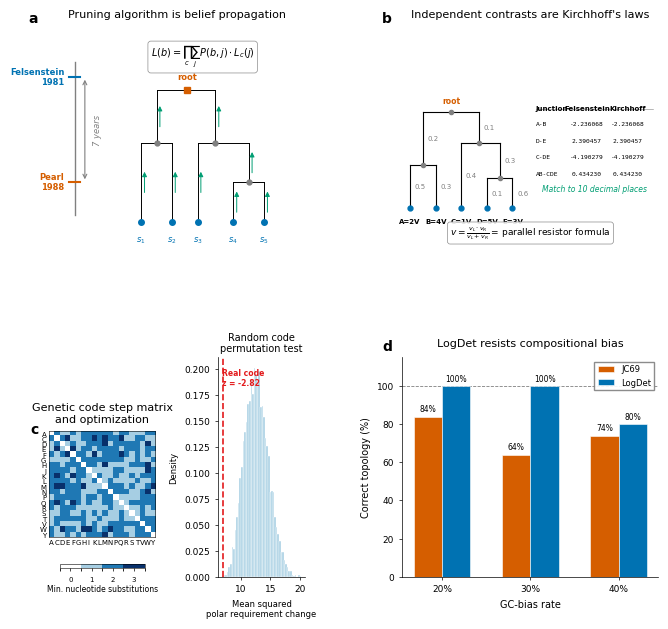

Source code (Python): (Note: this script raises an exception after producing the figure.)
#!/usr/bin/env python3
"""
Figure 2: Cross-disciplinary algorithmic connections found in PHYLIP.

Four-panel figure for Nature Methods manuscript:
  (a) Pruning algorithm = Belief propagation
  (b) Independent contrasts = Kirchhoff's circuit laws
  (c) Genetic code step matrix and optimization
  (d) LogDet compositional robustness

Usage:
    python manuscript/figures/plot_figure2.py
"""

from pathlib import Path
import numpy as np
import matplotlib
matplotlib.use("Agg")
import matplotlib.pyplot as plt
from matplotlib import gridspec
from matplotlib.colors import ListedColormap, BoundaryNorm

# ---------------------------------------------------------------------------
# Style
# ---------------------------------------------------------------------------
plt.rcParams.update({
    "font.family": "Helvetica",
    "font.size": 7,
    "axes.titlesize": 8,
    "axes.labelsize": 7,
    "xtick.labelsize": 6.5,
    "ytick.labelsize": 6.5,
    "legend.fontsize": 6,
    "figure.dpi": 300,
    "savefig.dpi": 300,
    "axes.linewidth": 0.5,
    "xtick.major.width": 0.5,
    "ytick.major.width": 0.5,
    "xtick.major.size": 2.5,
    "ytick.major.size": 2.5,
    "axes.spines.top": False,
    "axes.spines.right": False,
})

# ---------------------------------------------------------------------------
# Genetic code data (used in panel c)
# ---------------------------------------------------------------------------
AA_ORDER = list("ACDEFGHIKLMNPQRSTVWY")
AA_TO_IDX = {aa: i for i, aa in enumerate(AA_ORDER)}

POLAR_REQ = {
    "A": 7.0, "C": 4.8, "D": 13.0, "E": 12.5, "F": 5.0,
    "G": 7.9, "H": 8.4, "I": 4.9, "K": 10.1, "L": 4.9,
    "M": 5.3, "N": 10.0, "P": 6.6, "Q": 8.6, "R": 9.1,
    "S": 7.5, "T": 6.6, "V": 5.6, "W": 5.2, "Y": 5.4,
}

# Build codon table: index = pos1*16 + pos2*4 + pos3  (U=0 C=1 A=2 G=3)
CODON_TO_AA: list[str | None] = [None] * 64  # None = stop

_assignments: dict[str, list[tuple[int, int, int]]] = {
    "F": [(0,0,0),(0,0,1)],
    "L": [(0,0,2),(0,0,3),(1,0,0),(1,0,1),(1,0,2),(1,0,3)],
    "I": [(2,0,0),(2,0,1),(2,0,2)],
    "M": [(2,0,3)],
    "V": [(3,0,0),(3,0,1),(3,0,2),(3,0,3)],
    "S": [(0,1,0),(0,1,1),(0,1,2),(0,1,3),(2,3,0),(2,3,1)],
    "P": [(1,1,0),(1,1,1),(1,1,2),(1,1,3)],
    "T": [(2,1,0),(2,1,1),(2,1,2),(2,1,3)],
    "A": [(3,1,0),(3,1,1),(3,1,2),(3,1,3)],
    "Y": [(0,2,0),(0,2,1)],
    "H": [(1,2,0),(1,2,1)],
    "Q": [(1,2,2),(1,2,3)],
    "N": [(2,2,0),(2,2,1)],
    "K": [(2,2,2),(2,2,3)],
    "D": [(3,2,0),(3,2,1)],
    "E": [(3,2,2),(3,2,3)],
    "C": [(0,3,0),(0,3,1)],
    "W": [(0,3,3)],
    "R": [(1,3,0),(1,3,1),(1,3,2),(1,3,3),(2,3,2),(2,3,3)],
    "G": [(3,3,0),(3,3,1),(3,3,2),(3,3,3)],
    # Stops
    "*": [(0,2,2),(0,2,3),(0,3,2)],
}

for _aa, _codons in _assignments.items():
    for _p1, _p2, _p3 in _codons:
        _idx = _p1 * 16 + _p2 * 4 + _p3
        CODON_TO_AA[_idx] = _aa if _aa != "*" else None


def _codons_for_aa(aa: str) -> list[int]:
    """Return list of codon indices encoding amino acid *aa*."""
    return [i for i in range(64) if CODON_TO_AA[i] == aa]


def _hamming(c1: int, c2: int) -> int:
    """Hamming distance between two codons given as integer indices."""
    t1 = (c1 // 16, (c1 // 4) % 4, c1 % 4)
    t2 = (c2 // 16, (c2 // 4) % 4, c2 % 4)
    return sum(a != b for a, b in zip(t1, t2))


def build_step_matrix() -> np.ndarray:
    """20x20 minimum nucleotide substitution cost matrix."""
    n = len(AA_ORDER)
    mat = np.zeros((n, n), dtype=int)
    for i in range(n):
        codons_i = _codons_for_aa(AA_ORDER[i])
        for j in range(i + 1, n):
            codons_j = _codons_for_aa(AA_ORDER[j])
            best = 3
            for ci in codons_i:
                for cj in codons_j:
                    d = _hamming(ci, cj)
                    if d < best:
                        best = d
            mat[i, j] = best
            mat[j, i] = best
    return mat


def compute_ms_polar(codon_aa: list[str | None], pr_map: dict[str, float]) -> float:
    """
    Mean squared polar-requirement change for nonsynonymous point mutations.

    For every sense codon, for each of 3 positions, for each of 3 alternative
    nucleotides: if the mutation is nonsynonymous (different AA and not to a
    stop), accumulate (delta_polar)^2.  Return mean over all such mutations.
    """
    total = 0.0
    count = 0
    for idx in range(64):
        aa = codon_aa[idx]
        if aa is None:
            continue
        t = (idx // 16, (idx // 4) % 4, idx % 4)
        for pos in range(3):
            for nuc in range(4):
                if nuc == t[pos]:
                    continue
                new_t = list(t)
                new_t[pos] = nuc
                new_idx = new_t[0] * 16 + new_t[1] * 4 + new_t[2]
                new_aa = codon_aa[new_idx]
                if new_aa is None:
                    continue  # mutation to stop
                if new_aa == aa:
                    continue  # synonymous
                delta = pr_map[new_aa] - pr_map[aa]
                total += delta * delta
                count += 1
    return total / count if count > 0 else 0.0


def run_permutation_test(
    n_perm: int = 10_000, seed: int = 42
) -> tuple[np.ndarray, float]:
    """Permutation test: shuffle AA-to-PR mapping, return distribution & real value."""
    rng = np.random.default_rng(seed)

    # Real value
    real_val = compute_ms_polar(CODON_TO_AA, POLAR_REQ)

    # For permutations we shuffle which polar requirement value goes with which AA
    aa_list = sorted(POLAR_REQ.keys())
    pr_vals = np.array([POLAR_REQ[a] for a in aa_list])

    perm_vals = np.empty(n_perm)
    for k in range(n_perm):
        shuffled = rng.permutation(pr_vals)
        pr_map_perm = {aa_list[i]: float(shuffled[i]) for i in range(len(aa_list))}
        perm_vals[k] = compute_ms_polar(CODON_TO_AA, pr_map_perm)

    return perm_vals, real_val


# ---------------------------------------------------------------------------
# Drawing helpers
# ---------------------------------------------------------------------------

def _add_panel_label(ax, label: str):
    ax.text(
        -0.08, 1.08, label, transform=ax.transAxes,
        fontsize=10, fontweight="bold", va="top",
    )


# ===========================================================================
# Panel (a): Pruning = Belief Propagation
# ===========================================================================

def draw_panel_a(ax):
    ax.axis("off")
    _add_panel_label(ax, "a")
    ax.set_title("Pruning algorithm is belief propagation", pad=8)

    # --- Timeline (left side) ---
    tl_x = 0.10
    ax.plot([tl_x, tl_x], [0.15, 0.85], color="grey", linewidth=1.0,
            transform=ax.transAxes, clip_on=False)

    # Tick marks and labels
    for yr, ypos, col in [
        ("Felsenstein\n1981", 0.78, "#0072B2"),
        ("Pearl\n1988", 0.30, "#D55E00"),
    ]:
        ax.plot([tl_x - 0.02, tl_x + 0.02], [ypos, ypos],
                color=col, linewidth=1.5, transform=ax.transAxes, clip_on=False)
        ax.text(tl_x - 0.04, ypos, yr, ha="right", va="center",
                fontsize=6, color=col, fontweight="bold",
                transform=ax.transAxes)

    # Double-headed arrow with "7 years"
    ax.annotate(
        "", xy=(tl_x + 0.04, 0.30), xytext=(tl_x + 0.04, 0.78),
        xycoords="axes fraction", textcoords="axes fraction",
        arrowprops=dict(arrowstyle="<->", color="grey", lw=0.8),
    )
    ax.text(tl_x + 0.07, 0.54, "7 years", ha="left", va="center",
            fontsize=6, color="grey", style="italic",
            transform=ax.transAxes, rotation=90)

    # --- Binary tree with message-passing arrows (right side) ---
    # Tree topology:  ((L0,L1),(L2,(L3,L4)))
    leaves_y = 0.12
    nodes = {
        "L0": (0.36, leaves_y),
        "L1": (0.48, leaves_y),
        "L2": (0.58, leaves_y),
        "L3": (0.72, leaves_y),
        "L4": (0.84, leaves_y),
        "N3": (0.78, 0.30),   # parent of L3,L4
        "N2": (0.65, 0.48),   # parent of L2, N3
        "N1": (0.42, 0.48),   # parent of L0, L1
        "R":  (0.54, 0.72),   # root
    }

    edges = [
        ("L0", "N1"), ("L1", "N1"),
        ("L2", "N2"), ("N3", "N2"),
        ("L3", "N3"), ("L4", "N3"),
        ("N1", "R"), ("N2", "R"),
    ]

    # Draw edges as L-shaped lines
    for child, parent in edges:
        cx, cy = nodes[child]
        px, py = nodes[parent]
        ax.plot([cx, cx], [cy, py], color="black", linewidth=0.7,
                transform=ax.transAxes, clip_on=False)
        ax.plot([cx, px], [py, py], color="black", linewidth=0.7,
                transform=ax.transAxes, clip_on=False)

    # Draw nodes
    for name, (x, y) in nodes.items():
        if name.startswith("L"):
            ax.plot(x, y, "o", color="#0072B2", markersize=4,
                    transform=ax.transAxes, clip_on=False, zorder=5)
        elif name == "R":
            ax.plot(x, y, "s", color="#D55E00", markersize=5,
                    transform=ax.transAxes, clip_on=False, zorder=5)
        else:
            ax.plot(x, y, "o", color="grey", markersize=3.5,
                    transform=ax.transAxes, clip_on=False, zorder=5)

    # Message-passing arrows (along branches, from child toward parent)
    arrow_color = "#009E73"
    for child, parent in edges:
        cx, cy = nodes[child]
        px, py = nodes[parent]
        mid_y = (cy + py) / 2
        dx = 0.013
        ax.annotate(
            "", xy=(cx + dx, mid_y + 0.06), xytext=(cx + dx, mid_y - 0.06),
            xycoords="axes fraction", textcoords="axes fraction",
            arrowprops=dict(arrowstyle="-|>", color=arrow_color, lw=0.7),
        )

    # Leaf labels
    for i, name in enumerate(["L0", "L1", "L2", "L3", "L4"]):
        x, y = nodes[name]
        ax.text(x, y - 0.06, f"$s_{i+1}$", ha="center", va="top",
                fontsize=6, color="#0072B2", transform=ax.transAxes)

    ax.text(nodes["R"][0], nodes["R"][1] + 0.04, "root", ha="center",
            va="bottom", fontsize=6, fontweight="bold", color="#D55E00",
            transform=ax.transAxes)

    # Recurrence formula
    ax.text(0.60, 0.93,
            r"$L(b) = \prod_c \sum_j P(b,j) \cdot L_c(j)$",
            ha="center", va="top", fontsize=7, transform=ax.transAxes,
            bbox=dict(boxstyle="round,pad=0.3", fc="white", ec="grey",
                      lw=0.5, alpha=0.9))


# ===========================================================================
# Panel (b): Independent Contrasts = Kirchhoff's Laws
# ===========================================================================

def draw_panel_b(ax):
    ax.axis("off")
    _add_panel_label(ax, "b")
    ax.set_title("Independent contrasts are Kirchhoff's laws", pad=8)

    # Tree: ((A:0.5,B:0.3):0.2,(C:0.4,(D:0.1,E:0.6):0.3):0.1)
    # Leaf values: A=2V, B=4V, C=1V, D=5V, E=3V
    # Use the upper-left quadrant of the panel for the tree,
    # the right side for the comparison table.
    nodes = {
        "A":   (0.03, 0.18),
        "B":   (0.13, 0.18),
        "AB":  (0.08, 0.38),
        "C":   (0.23, 0.18),
        "D":   (0.33, 0.18),
        "E":   (0.43, 0.18),
        "DE":  (0.38, 0.32),
        "CDE": (0.30, 0.48),
        "R":   (0.19, 0.62),
    }

    edges_info = [
        ("A", "AB", 0.5), ("B", "AB", 0.3),
        ("D", "DE", 0.1), ("E", "DE", 0.6),
        ("C", "CDE", 0.4), ("DE", "CDE", 0.3),
        ("AB", "R", 0.2), ("CDE", "R", 0.1),
    ]

    for child, parent, blen in edges_info:
        cx, cy = nodes[child]
        px, py = nodes[parent]
        ax.plot([cx, cx], [cy, py], color="black", linewidth=0.8,
                transform=ax.transAxes, clip_on=False)
        ax.plot([cx, px], [py, py], color="black", linewidth=0.8,
                transform=ax.transAxes, clip_on=False)
        # branch length label
        mid_y = (cy + py) / 2
        ax.text(cx + 0.018, mid_y, f"{blen}", ha="left", va="center",
                fontsize=5, color="grey", transform=ax.transAxes)

    # Leaf labels with voltages
    leaf_labels = {"A": "A=2V", "B": "B=4V", "C": "C=1V", "D": "D=5V", "E": "E=3V"}
    for name, label in leaf_labels.items():
        x, y = nodes[name]
        ax.plot(x, y, "o", color="#0072B2", markersize=3.5,
                transform=ax.transAxes, clip_on=False, zorder=5)
        ax.text(x, y - 0.045, label, ha="center", va="top",
                fontsize=5, fontweight="bold", transform=ax.transAxes)

    # Internal nodes
    for name in ["AB", "DE", "CDE", "R"]:
        x, y = nodes[name]
        ax.plot(x, y, "o", color="grey", markersize=3,
                transform=ax.transAxes, clip_on=False, zorder=5)

    ax.text(nodes["R"][0], nodes["R"][1] + 0.03, "root", ha="center",
            va="bottom", fontsize=5.5, color="#D55E00", fontweight="bold",
            transform=ax.transAxes)

    # --- Comparison table using matplotlib table ---
    # Place it on the right side of the panel.
    # Use plain text in a column layout, with monospace numbers right-aligned.
    # Use separate text calls per column to control alignment precisely.

    # Column positions (axes fraction x-coords for left edge of each column)
    c0_x = 0.52   # junction (left-aligned)
    c1_x = 0.72   # Felsenstein (left-aligned, monospace)
    c2_x = 0.88   # Kirchhoff (left-aligned, monospace)

    tbl_top = 0.65
    row_h = 0.075

    # Headers
    ax.text(c0_x, tbl_top, "Junction", ha="left", va="top",
            fontsize=5, fontweight="bold", transform=ax.transAxes)
    ax.text(c1_x, tbl_top, "Felsenstein", ha="center", va="top",
            fontsize=5, fontweight="bold", transform=ax.transAxes)
    ax.text(c2_x, tbl_top, "Kirchhoff", ha="center", va="top",
            fontsize=5, fontweight="bold", transform=ax.transAxes)
    # Header underline
    ax.plot([c0_x, 0.98], [tbl_top - 0.018, tbl_top - 0.018],
            color="grey", linewidth=0.4, transform=ax.transAxes, clip_on=False)

    # Data rows
    rows = [
        ("A-B",     "-2.236068", "-2.236068"),
        ("D-E",      "2.390457",  "2.390457"),
        ("C-DE",    "-4.190279", "-4.190279"),
        ("AB-CDE",   "0.434230",  "0.434230"),
    ]
    for r, (junc, f_val, k_val) in enumerate(rows):
        y = tbl_top - (r + 1) * row_h
        ax.text(c0_x, y, junc, ha="left", va="top",
                fontsize=4.5, family="monospace", transform=ax.transAxes)
        ax.text(c1_x, y, f_val, ha="center", va="top",
                fontsize=4.5, family="monospace", transform=ax.transAxes)
        ax.text(c2_x, y, k_val, ha="center", va="top",
                fontsize=4.5, family="monospace", transform=ax.transAxes)

    # "Match to 10 decimal places" below table
    ax.text(0.75, tbl_top - 5 * row_h + 0.015,
            "Match to 10 decimal places",
            ha="center", va="top", fontsize=5.5, style="italic",
            color="#009E73", transform=ax.transAxes)

    # Key formula at bottom of panel
    ax.text(0.50, 0.03,
            r"$v = \frac{v_L \cdot v_R}{v_L + v_R}$"
            r"$\;$= parallel resistor formula",
            ha="center", va="bottom", fontsize=6.5,
            transform=ax.transAxes,
            bbox=dict(boxstyle="round,pad=0.3", fc="white", ec="grey",
                      lw=0.5, alpha=0.9))


# ===========================================================================
# Panel (c): Genetic Code Step Matrix & Optimization
# ===========================================================================

def draw_panel_c(fig, gs_cell):
    """Panel c occupies one gridspec cell but has two sub-panels."""
    inner = gridspec.GridSpecFromSubplotSpec(
        1, 2, subplot_spec=gs_cell, width_ratios=[1.1, 0.9], wspace=0.65,
    )
    ax_heat = fig.add_subplot(inner[0])
    ax_hist = fig.add_subplot(inner[1])

    # Place "c" label slightly higher and further left to avoid heatmap overlap
    ax_heat.text(-0.18, 1.08, "c", transform=ax_heat.transAxes,
                 fontsize=10, fontweight="bold", va="top")

    # --- Heatmap ---
    mat = build_step_matrix()
    cmap = ListedColormap(["white", "#a6cee3", "#1f78b4", "#08306b"])
    norm = BoundaryNorm([-0.5, 0.5, 1.5, 2.5, 3.5], cmap.N)

    im = ax_heat.imshow(mat, cmap=cmap, norm=norm, origin="upper", aspect="equal")

    ax_heat.set_xticks(range(20))
    ax_heat.set_yticks(range(20))
    ax_heat.set_xticklabels(AA_ORDER, fontsize=5)
    ax_heat.set_yticklabels(AA_ORDER, fontsize=5)
    ax_heat.tick_params(length=0, pad=2)
    ax_heat.set_title("Genetic code step matrix\nand optimization",
                       fontsize=8, pad=6)

    # Colorbar -- place below the heatmap to avoid overlapping the histogram
    cbar = fig.colorbar(im, ax=ax_heat, ticks=[0, 1, 2, 3],
                         orientation="horizontal",
                         fraction=0.06, pad=0.12, shrink=0.8)
    cbar.ax.set_xticklabels(["0", "1", "2", "3"], fontsize=5)
    cbar.ax.set_xlabel("Min. nucleotide substitutions", fontsize=5.5,
                         labelpad=2)
    cbar.outline.set_linewidth(0.4)

    # Restore spines for heatmap (overridden by rcParams)
    for sp in ax_heat.spines.values():
        sp.set_visible(True)
        sp.set_linewidth(0.4)

    # --- Histogram ---
    perm_vals, real_val = run_permutation_test(n_perm=10_000, seed=42)
    perm_mean = np.mean(perm_vals)
    perm_std = np.std(perm_vals)
    z_score = (real_val - perm_mean) / perm_std

    ax_hist.hist(perm_vals, bins=50, color="#a6cee3", edgecolor="white",
                  linewidth=0.3, density=True)
    ax_hist.axvline(real_val, color="#e31a1c", linewidth=1.2, linestyle="--",
                     zorder=5)

    # Label for the real code line -- place in upper-left of histogram
    ax_hist.text(0.05, 0.95,
                  f"Real code\nz = {z_score:.2f}",
                  ha="left", va="top", fontsize=5.5, color="#e31a1c",
                  fontweight="bold", transform=ax_hist.transAxes)

    ax_hist.set_xlabel("Mean squared\npolar requirement change", fontsize=6)
    ax_hist.set_ylabel("Density", fontsize=6)
    ax_hist.set_title("Random code\npermutation test", fontsize=7, pad=4)

    return ax_heat, ax_hist


# ===========================================================================
# Panel (d): LogDet Compositional Robustness
# ===========================================================================

def draw_panel_d(ax):
    _add_panel_label(ax, "d")
    ax.set_title("LogDet resists compositional bias", pad=8)

    bias_rates = [20, 30, 40]
    jc69_correct = [84, 64, 74]
    logdet_correct = [100, 100, 80]

    x = np.arange(len(bias_rates))
    width = 0.32

    bars_jc = ax.bar(x - width / 2, jc69_correct, width,
                      color="#D55E00", label="JC69", edgecolor="white",
                      linewidth=0.4, zorder=3)
    bars_ld = ax.bar(x + width / 2, logdet_correct, width,
                      color="#0072B2", label="LogDet", edgecolor="white",
                      linewidth=0.4, zorder=3)

    ax.axhline(100, color="grey", linewidth=0.6, linestyle="--", zorder=2)

    ax.set_xticks(x)
    ax.set_xticklabels([f"{r}%" for r in bias_rates])
    ax.set_xlabel("GC-bias rate")
    ax.set_ylabel("Correct topology (%)")
    ax.set_ylim(0, 115)
    ax.set_yticks([0, 20, 40, 60, 80, 100])

    # Value labels on bars
    for bar_set in [bars_jc, bars_ld]:
        for bar in bar_set:
            h = bar.get_height()
            ax.text(bar.get_x() + bar.get_width() / 2, h + 1.5,
                    f"{int(h)}%", ha="center", va="bottom", fontsize=5.5)

    ax.legend(loc="upper right", frameon=True, framealpha=0.9,
               edgecolor="grey", fancybox=False)


# ===========================================================================
# Main
# ===========================================================================

def main():
    fig = plt.figure(figsize=(180 / 25.4, 160 / 25.4))
    gs = gridspec.GridSpec(
        2, 2, figure=fig,
        hspace=0.50, wspace=0.38,
        left=0.10, right=0.96, top=0.94, bottom=0.07,
    )

    # Panel (a) -- top-left
    ax_a = fig.add_subplot(gs[0, 0])
    draw_panel_a(ax_a)

    # Panel (b) -- top-right
    ax_b = fig.add_subplot(gs[0, 1])
    draw_panel_b(ax_b)

    # Panel (c) -- bottom-left (has sub-panels, pass gridspec cell)
    draw_panel_c(fig, gs[1, 0])

    # Panel (d) -- bottom-right
    ax_d = fig.add_subplot(gs[1, 1])
    draw_panel_d(ax_d)

    # --- Save ---
    out_dir = Path(__file__).resolve().parent
    for suffix in ("pdf", "png"):
        out_path = out_dir / f"figure2.{suffix}"
        fig.savefig(out_path, dpi=300, bbox_inches="tight", pad_inches=0.1)
        print(f"Saved {out_path}")

    plt.close(fig)


if __name__ == "__main__":
    main()
